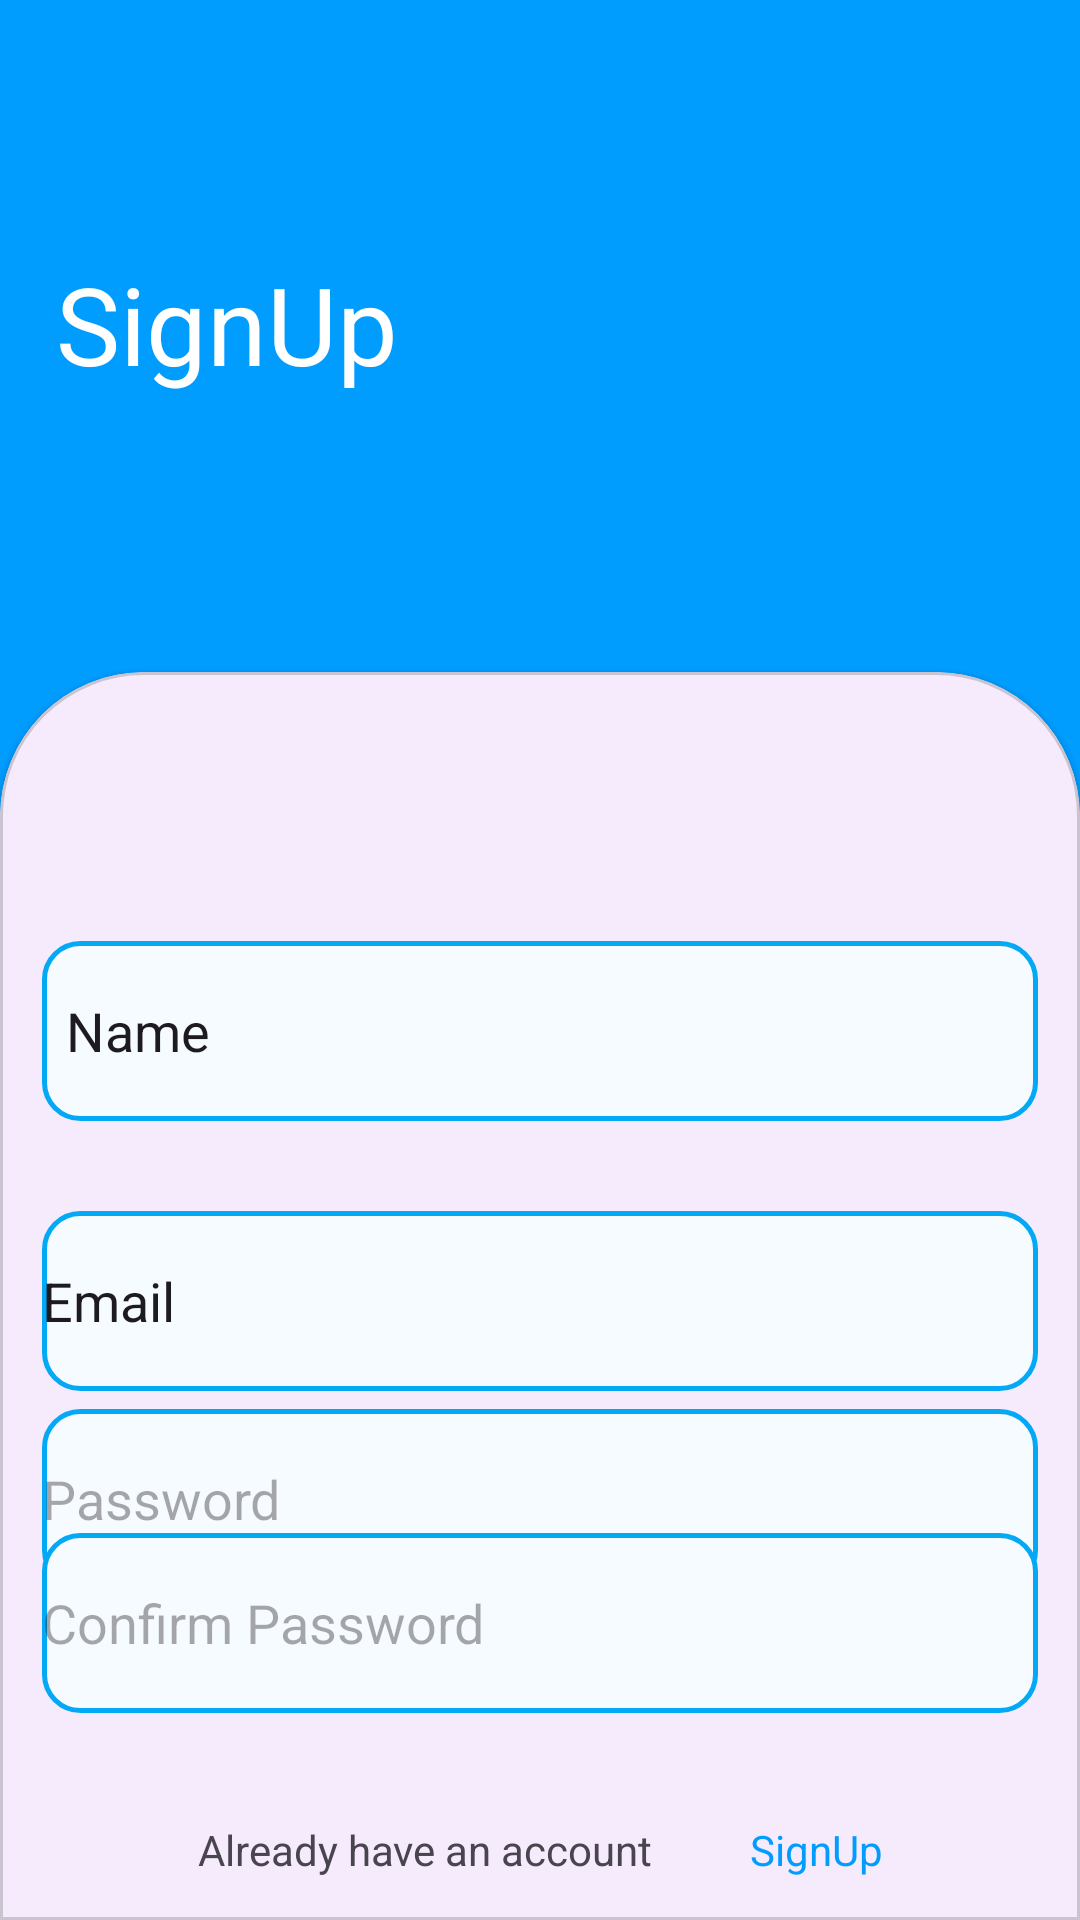

This screen was rendered from an Android layout file. Write that file and the resources it references.
<!-- AndroidManifest.xml: application theme Theme.Login_App -->
<!-- res/layout/activity_signup.xml -->
<?xml version="1.0" encoding="utf-8"?>
<androidx.constraintlayout.widget.ConstraintLayout xmlns:android="http://schemas.android.com/apk/res/android"
    xmlns:app="http://schemas.android.com/apk/res-auto"
    xmlns:tools="http://schemas.android.com/tools"
    android:layout_width="match_parent"
    android:layout_height="match_parent"
    android:background="@color/app_theme"
    tools:context=".SignupActivity">

    <androidx.constraintlayout.widget.Guideline
        android:id="@+id/guideline2"
        android:layout_width="wrap_content"
        android:layout_height="wrap_content"
        android:orientation="horizontal"
        app:layout_constraintGuide_percent=".35" />

    <TextView
        android:id="@+id/textView2"
        android:layout_width="wrap_content"
        android:layout_height="wrap_content"
        android:layout_marginStart="44dp"
        android:layout_marginEnd="253dp"
        android:layout_marginBottom="92dp"
        android:text="@string/text4"
        android:textColor="@color/white"
        android:textSize="36sp"
        app:layout_constraintBottom_toTopOf="@+id/materialCardView"
        app:layout_constraintEnd_toEndOf="parent"
        app:layout_constraintStart_toStartOf="parent" />

    <com.google.android.material.card.MaterialCardView
        android:id="@+id/materialCardView"
        style="@style/custom_card_view_style"
        android:layout_width="match_parent"
        android:layout_height="0dp"
        app:layout_constraintBottom_toBottomOf="parent"
        app:layout_constraintTop_toTopOf="@+id/guideline2">

        <androidx.constraintlayout.widget.ConstraintLayout
            android:layout_width="match_parent"
            android:layout_height="match_parent">

            <EditText
                android:id="@+id/etname"
                android:layout_width="0dp"
                android:layout_height="60dp"
                android:layout_marginTop="100dp"
                android:layout_marginBottom="30dp"
                android:background="@drawable/edit_text_background"
                android:drawableTint="@color/app_theme"
                android:ems="10"
                android:inputType="text"
                android:padding="8dp"
                android:text="@string/name_signup"
                app:layout_constraintBottom_toTopOf="@+id/etusername"
                app:layout_constraintEnd_toEndOf="parent"
                app:layout_constraintHorizontal_bias="0.0"
                app:layout_constraintStart_toStartOf="parent"
                app:layout_constraintTop_toTopOf="parent"
                app:layout_constraintVertical_bias="1.0" />

            <EditText
                android:id="@+id/etusername"
                android:layout_width="0dp"
                android:layout_height="60dp"
                android:layout_marginTop="190dp"
                android:layout_marginBottom="30dp"
                android:background="@drawable/edit_text_background"
                android:drawableLeft="@drawable/baseline_email_24"
                android:drawableTint="@color/app_theme"
                android:ems="10"
                android:inputType="textEmailAddress"
                android:text="@string/email_signup"
                app:layout_constraintBottom_toTopOf="@+id/etpassword"
                app:layout_constraintEnd_toEndOf="parent"
                app:layout_constraintStart_toStartOf="parent"
                app:layout_constraintTop_toTopOf="parent" />

            <EditText
                android:id="@+id/etpassword"
                android:layout_width="0dp"
                android:layout_height="60dp"
                android:layout_marginTop="280dp"
                android:layout_marginBottom="30dp"
                android:background="@drawable/edit_text_background"
                android:drawableLeft="@drawable/baseline_lock_24"
                android:drawableTint="@color/app_theme"
                android:ems="10"
                android:hint="@string/password_signup"
                android:inputType="textPassword"
                app:layout_constraintBottom_toTopOf="@+id/etconfirmpassword"
                app:layout_constraintEnd_toEndOf="parent"
                app:layout_constraintStart_toStartOf="parent"
                app:layout_constraintTop_toTopOf="parent" />

            <EditText
                android:id="@+id/etconfirmpassword"
                android:layout_width="0dp"
                android:layout_height="60dp"
                android:layout_marginTop="370dp"
                android:layout_marginBottom="31dp"
                android:background="@drawable/edit_text_background"
                android:drawableLeft="@drawable/baseline_lock_24"
                android:drawableTint="@color/app_theme"
                android:ems="10"
                android:hint="@string/confirm_password_signup"
                android:inputType="textPassword"
                app:layout_constraintBottom_toTopOf="@+id/btnSignUp"
                app:layout_constraintEnd_toEndOf="parent"
                app:layout_constraintStart_toStartOf="parent"
                app:layout_constraintTop_toTopOf="parent" />

            <Button
                android:id="@+id/btnSignUp"
                android:layout_width="0dp"
                android:layout_height="wrap_content"
                android:layout_marginTop="31dp"
                android:layout_marginBottom="23dp"
                android:backgroundTint="@color/app_theme"
                android:text="@string/signup"
                app:layout_constraintBottom_toTopOf="@+id/linearLayout"
                app:layout_constraintEnd_toEndOf="parent"
                app:layout_constraintStart_toStartOf="parent"
                app:layout_constraintTop_toBottomOf="@+id/etconfirmpassword" />

            <LinearLayout
                android:id="@+id/linearLayout"
                android:layout_width="wrap_content"
                android:layout_height="wrap_content"
                android:orientation="horizontal"
                app:layout_constraintBottom_toBottomOf="parent"
                app:layout_constraintEnd_toEndOf="parent"
                app:layout_constraintStart_toStartOf="parent">

                <TextView
                    android:id="@+id/textView5"
                    android:layout_width="184dp"
                    android:layout_height="wrap_content"
                    android:layout_weight="1"
                    android:text="@string/text5" />

                <TextView
                    android:id="@+id/textView6"
                    android:layout_width="wrap_content"
                    android:layout_height="wrap_content"
                    android:layout_weight="1"
                    android:text="@string/text6"
                    android:textColor="@color/app_theme"
                    android:textColorHint="@color/app_theme" />
            </LinearLayout>

        </androidx.constraintlayout.widget.ConstraintLayout>
    </com.google.android.material.card.MaterialCardView>
</androidx.constraintlayout.widget.ConstraintLayout>
<!-- resources referenced by this layout -->
<resources>
  <color name="app_theme">#009DFF</color>
  <color name="white">#FFFFFFFF</color>
  <!-- drawable edit_text_background (drawable) -->
  <?xml version="1.0" encoding="utf-8"?>
  <shape xmlns:android="http://schemas.android.com/apk/res/android"
      android:shape="rectangle">
      <solid android:color="@color/app_theme_light"/>
      <corners android:radius="12dp"/>
      <stroke android:width="1.5dp"
          android:color="@color/edit_text_border"/>
  
  
  
  </shape>
  <string name="confirm_password_signup">Confirm Password</string>
  <string name="email_signup">Email</string>
  <string name="name_signup">Name</string>
  <string name="password_signup">Password</string>
  <string name="signup">SignUp</string>
  <string name="text4">SignUp</string>
  <string name="text5">Already have an account</string>
  <string name="text6">SignUp</string>
  <style name="custom_card_view_style" parent="Widget.MaterialComponents.CardView">
          <item name="shapeAppearanceOverlay">@style/custom_card_view</item>
  
      </style>
  <style name="Theme.Login_App" parent="Base.Theme.Login_App" />
  <color name="app_theme_light">#F6FBFF</color>
  <color name="edit_text_border">#03A9F4</color>
  <style name="custom_card_view" parent="">
          <item name="cornerFamily">rounded</item>
          <item name="cornerSizeTopRight">48dp</item>
          <item name="cornerSizeTopLeft">48dp</item>
          <item name="cornerSizeBottomLeft">0dp</item>
          <item name="cornerSizeBottomRight">0dp</item>
      </style>
  <style name="Base.Theme.Login_App" parent="Theme.Material3.DayNight.NoActionBar">
          
          <item name="colorPrimary">@color/purple_500</item>
          <item name="colorPrimaryVariant">@color/purple_700</item>
          <item name="colorOnPrimary">@color/white</item>
          
          <item name="colorSecondary">@color/teal_200</item>
          <item name="colorSecondaryVariant">@color/teal_700</item>
          <item name="colorOnSecondary">@color/black</item>
          
          <item name="android:statusBarColor">?attr/colorPrimaryVariant</item>
  
      </style>
  <color name="purple_500">#FF6200DE</color>
  <color name="purple_700">#FF3700B3C</color>
  <color name="teal_200">#FF03DAC5</color>
  <color name="teal_700">#FF08786</color>
  <color name="black">#FF000000</color>
</resources>
